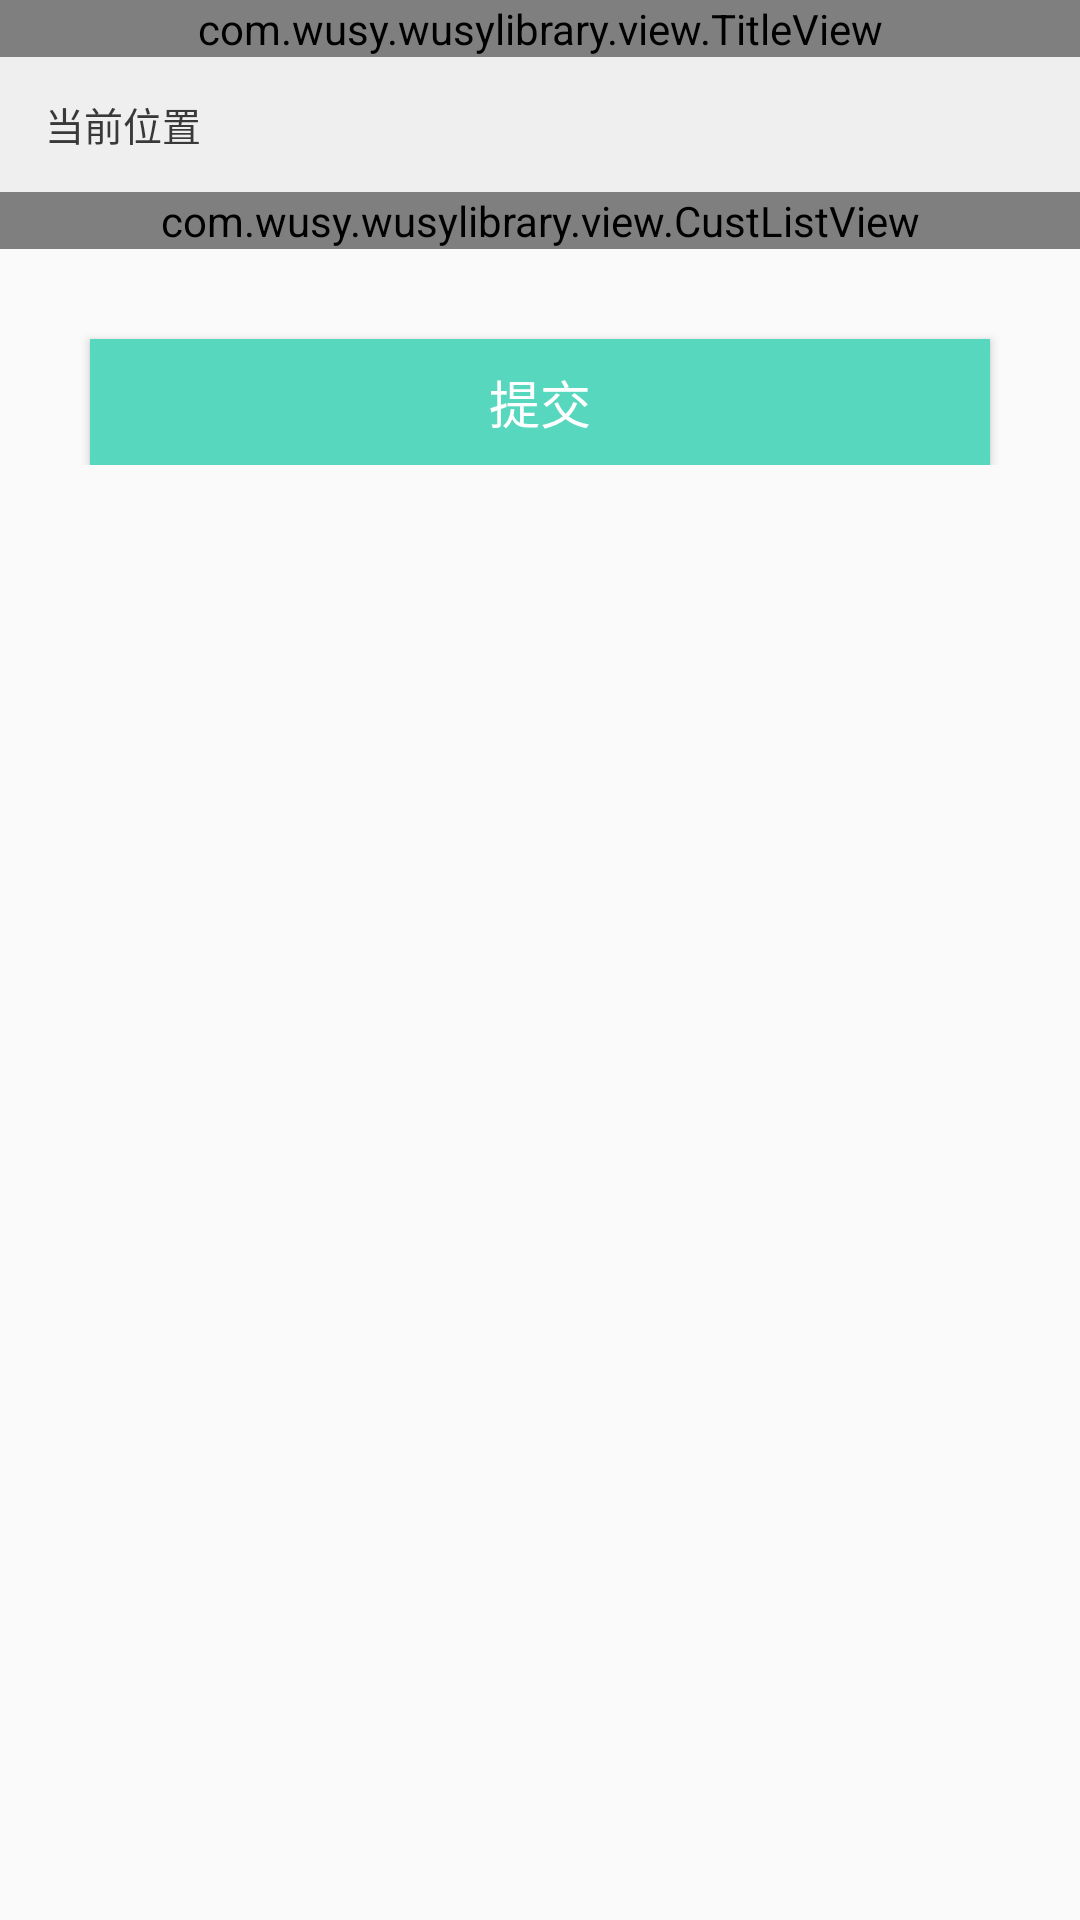

This screen was rendered from an Android layout file. Write that file and the resources it references.
<!-- AndroidManifest.xml: application theme AppTheme -->
<!-- res/layout/activity_actualmeasurements_checkpoint.xml -->
<?xml version="1.0" encoding="utf-8"?>
<ScrollView
        xmlns:android="http://schemas.android.com/apk/res/android"
        android:layout_width="match_parent"
        android:layout_height="match_parent">
    <LinearLayout
            android:id="@+id/layout_total"
            android:layout_width="match_parent"
            android:layout_height="wrap_content"
            android:orientation="vertical">
        <com.wusy.wusylibrary.view.TitleView
                android:id="@+id/titleView"
                android:layout_width="match_parent"
                android:layout_height="wrap_content"/>
        <LinearLayout
                android:gravity="center_vertical"
                android:orientation="horizontal"
                android:background="#F0EFEF"
                android:layout_width="match_parent"
                android:layout_height="45dp">
            <TextView
                    android:layout_marginLeft="15dp"
                    android:text="当前位置"
                    android:textColor="#ff393939"
                    android:textSize="13sp"
                    android:layout_width="wrap_content"
                    android:layout_height="wrap_content"/>
            <TextView
                    android:id="@+id/tvNavigate"
                    android:layout_marginLeft="11dp"
                    android:layout_width="wrap_content"
                    android:layout_height="wrap_content"
                    android:text=""
                    android:textColor="#ff393939"
                    android:textSize="13sp"
            />
        </LinearLayout>
        <com.wusy.wusylibrary.view.CustListView
                android:id="@+id/treeView"
                android:layout_width="match_parent"
                android:layout_height="wrap_content"/>
        <Button
                android:layout_gravity="center_horizontal"
                android:id="@+id/btnSubmit"
                android:layout_marginTop="30dp"
                android:text="提交"
                android:textSize="17sp"
                android:gravity="center"
                android:textColor="#FFFFFF"
                android:background="#56D7BE"
                android:layout_width="300dp"
                android:layout_height="42dp"/>
    </LinearLayout>
</ScrollView>
<!-- resources referenced by this layout -->
<resources>
  <style name="AppTheme" parent="Theme.AppCompat.Light.DarkActionBar">
          
          <item name="colorPrimary">@color/colorPrimary</item>
          <item name="colorPrimaryDark">@color/colorPrimaryDark</item>
          <item name="colorAccent">@color/colorAccent</item>
      </style>
  <color name="colorPrimary">#008577</color>
  <color name="colorPrimaryDark">#00574B</color>
  <color name="colorAccent">#D81B60</color>
</resources>
